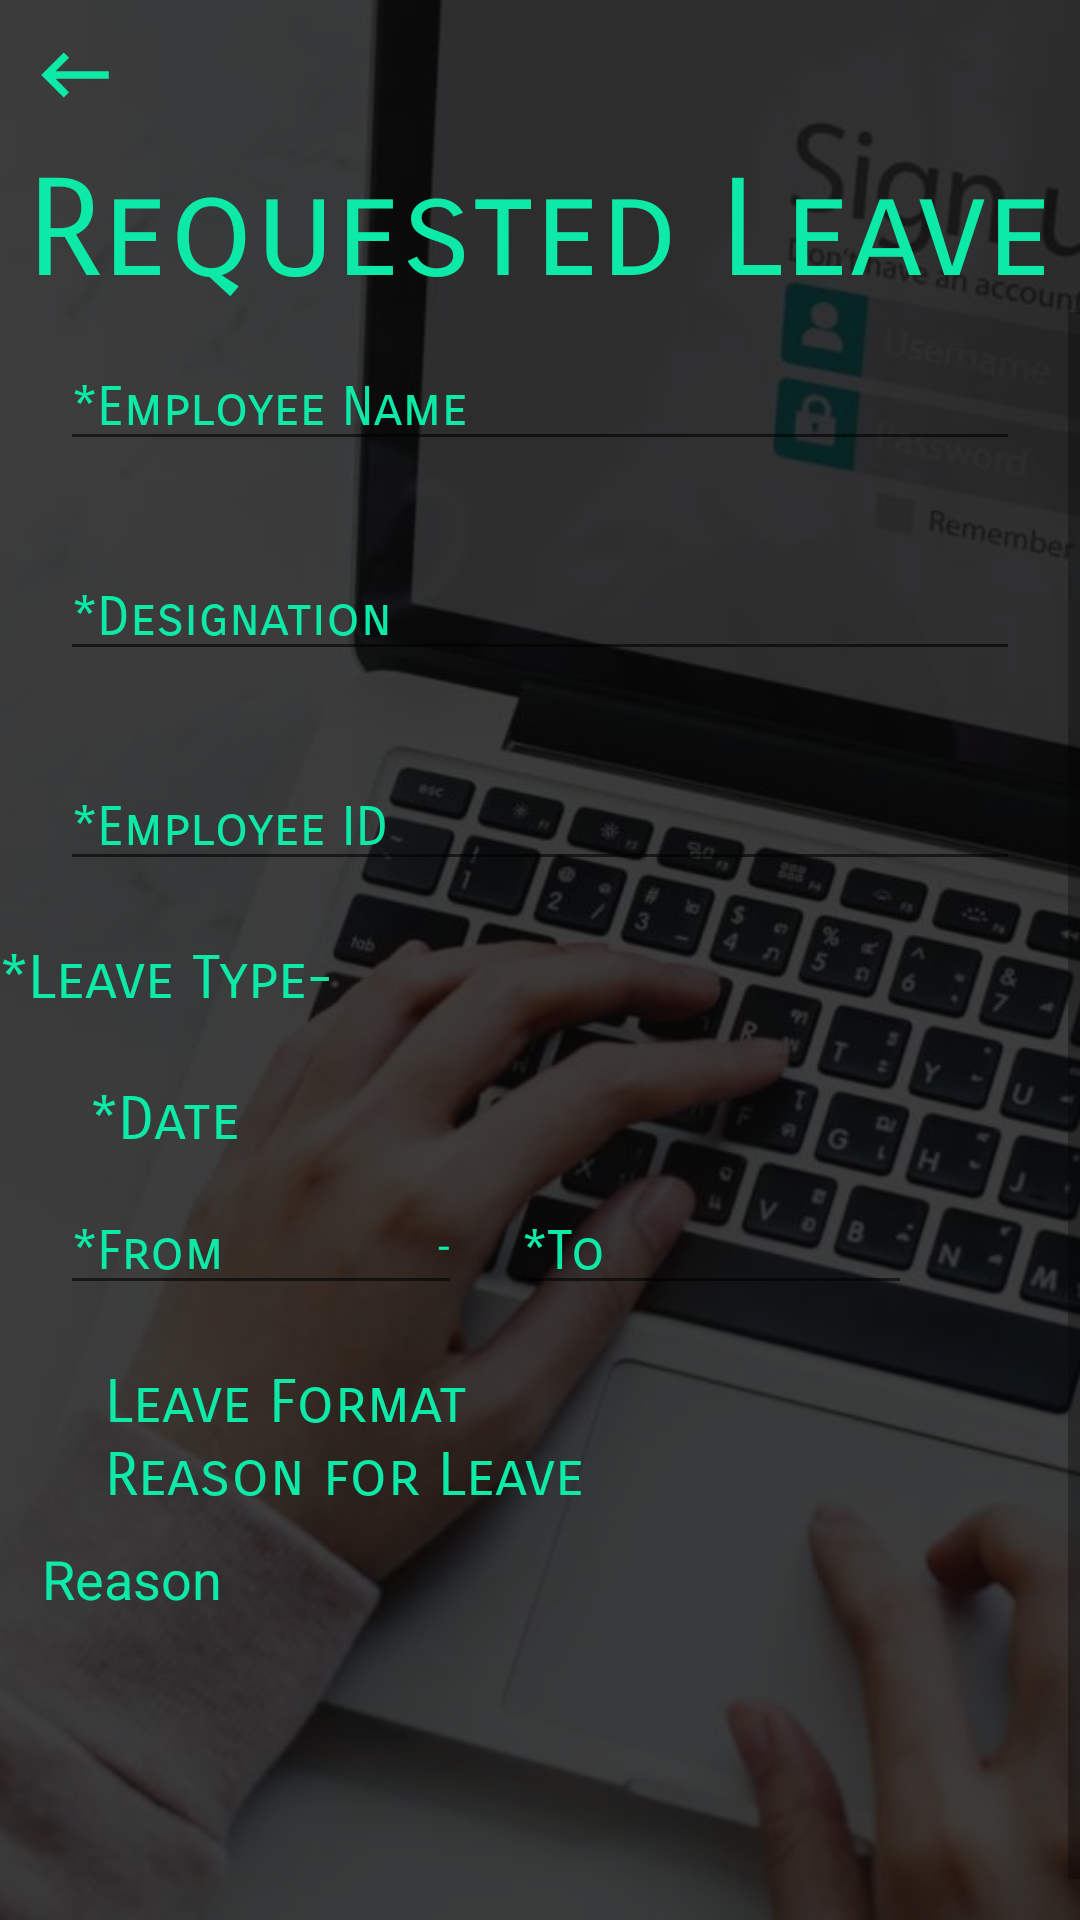

Reconstruct the res/layout file that produces this screen, plus the resources it refers to.
<!-- AndroidManifest.xml: application theme AppTheme -->
<!-- res/layout/activity_leave_format.xml -->
<?xml version="1.0" encoding="utf-8"?>
<RelativeLayout xmlns:android="http://schemas.android.com/apk/res/android"
    xmlns:app="http://schemas.android.com/apk/res-auto"
    xmlns:tools="http://schemas.android.com/tools"
    android:layout_width="match_parent"
    android:layout_height="match_parent"
    tools:context=".Leave_format">
    <ImageView
        android:layout_width="match_parent"
        android:layout_height="match_parent"
        android:src="@drawable/login"
        android:scaleType="centerCrop"/>


    <LinearLayout
        android:layout_width="match_parent"
        android:layout_height="match_parent"
        android:background="#C6080808"
        android:orientation="vertical"
        >
        <ImageView
            android:layout_width="50dp"
            android:layout_height="50dp"
            android:src="@drawable/back"
            android:padding="10dp"
            android:onClick="back1"/>
        <RelativeLayout
            android:layout_width="match_parent"
            android:layout_height="wrap_content">
        <TextView
            android:layout_width="wrap_content"
            android:layout_height="wrap_content"
            android:text="Requested Leave"
            android:textColor="#0DE9A7"
            android:fontFamily="sans-serif-smallcaps"
            android:textSize="45dp"
            android:layout_centerHorizontal="true"
            />
        </RelativeLayout>
        <ScrollView
            android:layout_width="match_parent"
            android:layout_height="wrap_content">

            <LinearLayout
                android:layout_width="match_parent"
                android:layout_height="wrap_content"
                android:orientation="vertical">
                <android.support.design.widget.TextInputLayout

                    android:layout_width="match_parent"
                    android:layout_height="wrap_content"
                    app:errorEnabled="true"
                    android:textColorHint="#0DE9A7">

                    <android.support.design.widget.TextInputEditText
                        android:id="@+id/name5"
                        android:layout_width="match_parent"
                        android:layout_height="wrap_content"
                        android:hint="*Employee Name"
                        android:maxLines="1"
                        android:inputType="text"
                        android:imeOptions="actionNext"
                        android:layout_marginLeft="20dp"
                        android:layout_marginRight="20dp"
                        android:fontFamily="sans-serif-smallcaps"
                        android:textColor="#ffffff"/>
                </android.support.design.widget.TextInputLayout>
                <android.support.design.widget.TextInputLayout

                    android:layout_width="match_parent"
                    android:layout_height="wrap_content"
                    app:errorEnabled="true"
                    android:textColorHint="#0DE9A7">

                    <android.support.design.widget.TextInputEditText
                        android:id="@+id/e_designation5"
                        android:layout_width="match_parent"
                        android:layout_height="wrap_content"
                        android:hint="*Designation"
                        android:maxLines="1"
                        android:inputType="text"
                        android:imeOptions="actionNext"
                        android:layout_marginLeft="20dp"
                        android:layout_marginRight="20dp"
                        android:fontFamily="sans-serif-smallcaps"
                        android:textColor="#ffffff"/>
                </android.support.design.widget.TextInputLayout>

                <android.support.design.widget.TextInputLayout

                    android:layout_width="match_parent"
                    android:layout_height="wrap_content"
                    app:errorEnabled="true"
                    android:textColorHint="#0DE9A7">

                    <android.support.design.widget.TextInputEditText
                        android:id="@+id/empid5"
                        android:layout_width="match_parent"
                        android:layout_height="wrap_content"
                        android:hint="*Employee ID"
                        android:maxLines="1"
                        android:inputType="text"
                        android:imeOptions="actionNext"
                        android:layout_marginLeft="20dp"
                        android:layout_marginRight="20dp"
                        android:fontFamily="sans-serif-smallcaps"
                        android:textColor="#ffffff"/>
                </android.support.design.widget.TextInputLayout>
                <RelativeLayout
                    android:layout_width="match_parent"
                    android:layout_height="wrap_content">
                    <TextView
                        android:layout_width="wrap_content"
                        android:layout_height="wrap_content"
                        android:textColor="#0DE9A7"
                        android:fontFamily="sans-serif-smallcaps"
                        android:text="*Leave Type- "
                        android:textSize="20dp"
                        android:layout_toLeftOf="@+id/spinner"/>

                    <TextView
                        android:id="@+id/type_text"
                        android:layout_width="180dp"
                        android:layout_height="wrap_content"
                        android:layout_alignParentTop="true"
                        android:layout_alignParentRight="true"
                        android:layout_marginTop="0dp"
                        android:textColor="#fff"
                        android:textSize="20dp"
                        android:layout_marginRight="45dp"
                        >

                    </TextView>
                </RelativeLayout>
                <RelativeLayout
                    android:layout_width="match_parent"
                    android:layout_height="wrap_content"
                    android:layout_marginTop="20dp">
                    <TextView

                        android:layout_width="match_parent"
                        android:layout_height="wrap_content"
                        android:text="*Date"
                        android:textColor="#0DE9A7"
                        android:fontFamily="sans-serif-smallcaps"
                        android:layout_marginLeft="30dp"
                        android:textSize="20dp"
                        android:id="@+id/apply"/>
                    <android.support.design.widget.TextInputLayout
                            android:id="@+id/from"
                        android:layout_width="150dp"
                        android:layout_height="wrap_content"
                        app:errorEnabled="true"
                        android:layout_below="@id/apply"
                        android:textColorHint="#0DE9A7">

                        <android.support.design.widget.TextInputEditText
                            android:id="@+id/from2"
                            android:layout_width="150dp"
                            android:layout_height="wrap_content"
                            android:hint="*From"
                            android:maxLines="1"
                            android:singleLine="true"
                            android:inputType="date"
                            android:imeOptions="actionNext"
                            android:focusable="false"
                            android:clickable="true"
                            android:focusableInTouchMode="false"
                            android:layout_marginLeft="20dp"
                            android:layout_marginRight="20dp"
                            android:fontFamily="sans-serif-smallcaps"
                            android:textColor="#ffffff"/>
                    </android.support.design.widget.TextInputLayout>
                    <android.support.design.widget.TextInputLayout
                        android:id="@+id/date2"
                        android:layout_width="150dp"
                        android:layout_height="wrap_content"
                        app:errorEnabled="true"
                        android:layout_below="@id/apply"
                        android:textColorHint="#0DE9A7"
                        android:layout_toRightOf="@id/from"
                        >

                        <android.support.design.widget.TextInputEditText
                            android:id="@+id/to2"
                            android:layout_width="150dp"
                            android:layout_height="wrap_content"
                            android:hint="*To"
                            android:maxLines="1"
                            android:singleLine="true"
                            android:inputType="date"
                            android:imeOptions="actionNext"
                            android:focusable="false"
                            android:clickable="true"
                            android:focusableInTouchMode="false"
                            android:layout_marginLeft="20dp"
                            android:layout_marginRight="20dp"
                            android:fontFamily="sans-serif-smallcaps"
                            android:textColor="#ffffff"/>
                    </android.support.design.widget.TextInputLayout>
                    <TextView
                        android:layout_width="wrap_content"
                        android:layout_height="wrap_content"
                        android:text="-"
                        android:textColor="#0DE9A7"
                        android:layout_toLeftOf="@id/date2"
                        android:layout_below="@id/apply"
                        android:layout_marginTop="20dp"/>
                </RelativeLayout>
                <TextView
                    android:layout_width="wrap_content"
                    android:layout_height="wrap_content"
                    android:text="Leave Format"
                    android:textColor="#0DE9A7"
                    android:textSize="20dp"
                    android:layout_marginLeft="35dp"
                    android:fontFamily="sans-serif-smallcaps"
                    android:onClick="see_leave_format"/>
                <TextView
                    android:layout_width="wrap_content"
                    android:layout_height="wrap_content"
                    android:text="Reason for Leave"
                    android:textColor="#0DE9A7"
                    android:layout_marginLeft="35dp"
                    android:textSize="20dp"
                    android:fontFamily="sans-serif-smallcaps"/>
                <EditText
                    android:id="@+id/reason_txt1"
                    android:layout_width="match_parent"
                    android:layout_height="150dp"
                    android:backgroundTint="#C6362A2A"
                    android:hint="Reason"
                    android:textColorHint="#0DE9A7"
                    android:textColor="#0DE9A7"
                    android:layout_marginLeft="10dp"
                    android:layout_marginRight="10dp"
                    android:gravity="start"
                    />

            </LinearLayout>
        </ScrollView>
    </LinearLayout>

</RelativeLayout>
<!-- resources referenced by this layout -->
<resources>
  <!-- drawable back (drawable-anydpi) -->
  <vector xmlns:android="http://schemas.android.com/apk/res/android"
      android:width="24dp"
      android:height="24dp"
      android:viewportWidth="24"
      android:viewportHeight="24"
      android:tint="#0DE9A7">
      <path
          android:fillColor="#FF000000"
          android:pathData="M21,11H6.83l3.58,-3.59L9,6l-6,6 6,6 1.41,-1.41L6.83,13H21z"/>
  </vector>
  <!-- drawable login: jpg bitmap (drawable, 94387 bytes) -->
  <style name="AppTheme" parent="Theme.AppCompat.Light.NoActionBar">
          
          <item name="colorPrimary">@color/colorPrimary</item>
          <item name="colorPrimaryDark">@color/colorPrimaryDark</item>
          <item name="colorAccent">@color/colorAccent</item>
      </style>
  <color name="colorPrimary">#008577</color>
  <color name="colorPrimaryDark">#00574B</color>
  <color name="colorAccent">#0DE9A7</color>
</resources>
